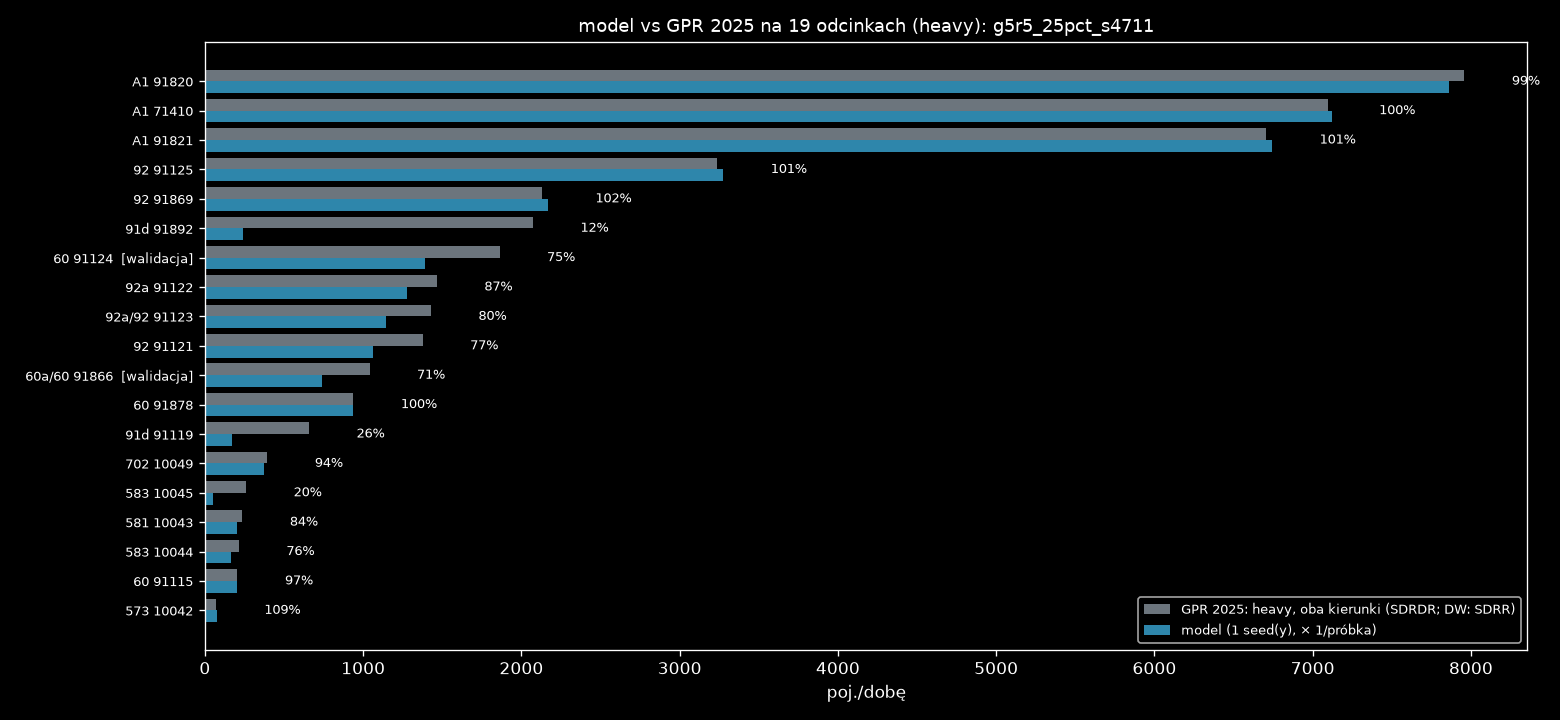

Values plotted in this chart, from the file beside it:
nr, droga, nazwa, rola, link, base_kind, gpr_all_dir, light_share, gpr_light_dir, model_dir, model_min, model_max, model_mieszk, model_przyj, model_wyjezdz, model_tlo, model_ciezkie, ratio, gap_light_dir
71410, A1, W. KOWAL /DK91/ - W. KUTNO PŁN. /DK60/, najblizszy, 4506143660003f, SDRDR, 14344, 0.252, 3610, 3636, 3636, 3636, 0.0, 220.0, 64.0, 10472, 3636, 1.007, -26.01
71410, A1, W. KOWAL /DK91/ - W. KUTNO PŁN. /DK60/, przeciwny, 12784695850001f, SDRDR, 13859, 0.252, 3488, 3484, 3484, 3484, 0.0, 220.0, 64.0, 10080, 3484, 0.999, 3.905
91820, A1, W. KUTNO PŁN. /DK60/ - W. KUTNO WSCH. /D…, najblizszy, 2908981330004f, SDRDR, 16163, 0.246, 3970, 3920, 3920, 3920, 0.0, 252.0, 20.0, 12004, 3920, 0.987, 49.75
91820, A1, W. KUTNO PŁN. /DK60/ - W. KUTNO WSCH. /D…, przeciwny, 2908981320004f, SDRDR, 16241, 0.246, 3989, 3940, 3940, 3940, 0.0, 332.0, 12.0, 11872, 3940, 0.988, 48.85
91821, A1, W. KUTNO WSCH. /DK92/ - W. PIĄTEK /DW703…, najblizszy, 2908962250003f, SDRDR, 17040, 0.202, 3440, 3472, 3472, 3472, 0.0, 24.0, 284.0, 13292, 3472, 1.009, -32.33
91821, A1, W. KUTNO WSCH. /DK92/ - W. PIĄTEK /DW703…, przeciwny, 2915802350003f, SDRDR, 16176, 0.202, 3265, 3272, 3272, 3272, 0.0, 24.0, 284.0, 12608, 3272, 1.002, -6.663
91115, 60, TOPOLA KRÓL. /DK91/ - KUTNO /OBWODNICA (…, najblizszy, 5284376810020r, SDRDR, 2266, 0.045, 103.1, 84.0, 84.0, 84.0, 0.0, 28.0, 52.0, 2052, 84.0, 0.815, 19.05
91115, 60, TOPOLA KRÓL. /DK91/ - KUTNO /OBWODNICA (…, przeciwny, 5284376810020f, SDRDR, 2266, 0.045, 103.1, 116.0, 116.0, 116.0, 0.0, 20.0, 52.0, 2148, 116.0, 1.126, -12.95
91124, 60, KUTNO /OBWODNICA 1: UL. OBJAZDOWA (DK92)…, najblizszy, 3177068500003f, SDRDR, 5302, 0.176, 931, 756.0, 756.0, 756.0, 408.0, 1060, 128.0, 5240, 756.0, 0.812, 175
91124, 60, KUTNO /OBWODNICA 1: UL. OBJAZDOWA (DK92)…, przeciwny, 2446692050004f, SDRDR, 5302, 0.176, 931, 632.0, 632.0, 632.0, 448.0, 1032, 124.0, 4468, 632.0, 0.679, 299
91866, 60a/60, KUTNO /OBWODNICA 2: DK92, DW702 - UL. SK…, najblizszy, 2485778070001r, SDRDR, 4344, 0.12, 520.2, 376.0, 376.0, 376.0, 140.0, 400.0, 68.0, 3048, 376.0, 0.723, 144.2
91866, 60a/60, KUTNO /OBWODNICA 2: DK92, DW702 - UL. SK…, przeciwny, 2485778070001f, SDRDR, 4344, 0.12, 520.2, 364.0, 364.0, 364.0, 144.0, 348.0, 68.0, 2868, 364.0, 0.7, 156.2
91878, 60, KUTNO /UL. SKRAJNA/ - W. KUTNO PŁN. /A1/, najblizszy, 2337913730002f, SDRDR, 4374, 0.107, 469.5, 408.0, 408.0, 408.0, 0.0, 180.0, 144.0, 3488, 408.0, 0.869, 61.47
91878, 60, KUTNO /UL. SKRAJNA/ - W. KUTNO PŁN. /A1/, przeciwny, 2337913730002r, SDRDR, 4374, 0.107, 469.5, 528.0, 528.0, 528.0, 0.0, 192.0, 136.0, 3644, 528.0, 1.125, -58.53
91892, 91d, KROŚNIEWICE /OBWODNICA 1: W. BŁONIE (DK9…, najblizszy, 3971697130020f, SDRDR, 3204, 0.324, 1037, 180.0, 180.0, 180.0, 0.0, 4.0, 0.0, 492.0, 180.0, 0.174, 856.7
91892, 91d, KROŚNIEWICE /OBWODNICA 1: W. BŁONIE (DK9…, przeciwny, 11417907930005f, SDRDR, 3204, 0.324, 1037, 64.0, 64.0, 64.0, 0.0, 0.0, 0.0, 128.0, 64.0, 0.062, 972.7
91119, 91d, KROŚNIEWICE /OBWODNICA 2: W. BARDZINEK (…, najblizszy, 535075590000f, SDRDR, 1220, 0.27, 329.2, 56.0, 56.0, 56.0, 0.0, 0.0, 0.0, 100.0, 56.0, 0.17, 273.2
91119, 91d, KROŚNIEWICE /OBWODNICA 2: W. BARDZINEK (…, przeciwny, 4224826410001f, SDRDR, 1220, 0.27, 329.2, 116.0, 116.0, 116.0, 0.0, 0.0, 0.0, 304.0, 116.0, 0.352, 213.2
91121, 92, CHODÓW - KROŚNIEWICE /W. BARDZINEK (DK91…, najblizszy, 3016672060001f, SDRDR, 2370, 0.29, 688.2, 524.0, 524.0, 524.0, 0.0, 0.0, 0.0, 1160, 524.0, 0.761, 164.2
91121, 92, CHODÓW - KROŚNIEWICE /W. BARDZINEK (DK91…, przeciwny, 3016672060001r, SDRDR, 2370, 0.29, 688.2, 536.0, 536.0, 536.0, 0.0, 4.0, 0.0, 1300, 536.0, 0.779, 152.2
91122, 92a, KROŚNIEWICE /OBWODNICA: W. BŁONIE (DK91)…, najblizszy, 3016639930001f, SDRDR, 2646, 0.277, 733, 672.0, 672.0, 672.0, 0.0, 168.0, 4.0, 2004, 672.0, 0.917, 61.01
91122, 92a, KROŚNIEWICE /OBWODNICA: W. BŁONIE (DK91)…, przeciwny, 4510873690000f, SDRDR, 2646, 0.277, 733, 604.0, 604.0, 604.0, 0.0, 144.0, 4.0, 1508, 604.0, 0.824, 129
91123, 92a/92, KROŚNIEWICE /DW581/ - KUTNO /DK60/, najblizszy, 2059715680002f, SDRDR, 3458, 0.207, 714.3, 528.0, 528.0, 528.0, 0.0, 332.0, 28.0, 1820, 528.0, 0.739, 186.3
91123, 92a/92, KROŚNIEWICE /DW581/ - KUTNO /DK60/, przeciwny, 4619668920011f, SDRDR, 3458, 0.207, 714.3, 616.0, 616.0, 616.0, 0.0, 212.0, 4.0, 2048, 616.0, 0.862, 98.31
91869, 92, KUTNO /DK60, DW702/ - W. KUTNO WSCH. /A1…, najblizszy, 4496570650002f, SDRDR, 5654, 0.189, 1066, 1120, 1120, 1120, 4.0, 844.0, 488.0, 3372, 1120, 1.051, -54.05
91869, 92, KUTNO /DK60, DW702/ - W. KUTNO WSCH. /A1…, przeciwny, 4461609300002f, SDRDR, 5654, 0.189, 1066, 1048, 1048, 1048, 4.0, 940.0, 480.0, 3000, 1048, 0.983, 17.95
91125, 92, W. KUTNO WSCH. /A1/ - BEDLNO /DW583/, najblizszy, 5011849660001f, SDRDR, 5131, 0.315, 1619, 1640, 1640, 1640, 0.0, 484.0, 160.0, 2812, 1640, 1.013, -21.44
91125, 92, W. KUTNO WSCH. /A1/ - BEDLNO /DW583/, przeciwny, 4909889060000f, SDRDR, 5131, 0.315, 1619, 1636, 1636, 1636, 0.0, 472.0, 160.0, 2936, 1636, 1.011, -17.44
10042, 573, KAMIENIEC - GR. WOJ. (ŁÓDZKIE) - ŻYCHLIN…, najblizszy, 2835770890014r, SDRR, 924.5, 0.038, 35.0, 32.0, 32.0, 32.0, 0.0, 0.0, 0.0, 892.0, 32.0, 0.914, 3.0
10042, 573, KAMIENIEC - GR. WOJ. (ŁÓDZKIE) - ŻYCHLIN…, przeciwny, 2835770890014f, SDRR, 924.5, 0.038, 35.0, 44.0, 44.0, 44.0, 0.0, 0.0, 0.0, 916.0, 44.0, 1.257, -9.0
10043, 581, ŁANIĘTA /GR. WOJ. (ŁÓDZKIE)/ - KROŚNIEWI…, najblizszy, 2296014200004f, SDRR, 1168, 0.101, 118.5, 100.0, 100.0, 100.0, 0.0, 0.0, 0.0, 948.0, 100.0, 0.844, 18.5
10043, 581, ŁANIĘTA /GR. WOJ. (ŁÓDZKIE)/ - KROŚNIEWI…, przeciwny, 2296014200004r, SDRR, 1168, 0.101, 118.5, 100.0, 100.0, 100.0, 0.0, 4.0, 4.0, 1008, 100.0, 0.844, 18.5
10044, 583, BEDLNO /DK92/ - DOBRZELIN /UL. NARUTOWIC…, najblizszy, 12054176470011f, SDRR, 1860, 0.058, 107.5, 84.0, 84.0, 84.0, 0.0, 4.0, 0.0, 1772, 84.0, 0.781, 23.5
10044, 583, BEDLNO /DK92/ - DOBRZELIN /UL. NARUTOWIC…, przeciwny, 12054176470011r, SDRR, 1860, 0.058, 107.5, 80.0, 80.0, 80.0, 0.0, 8.0, 0.0, 1788, 80.0, 0.744, 27.5
10045, 583, DOBRZELIN /UL. NARUTOWICZA (DW583)/ - ŻY…, najblizszy, 13369519080005f, SDRR, 3567, 0.037, 130.5, 0.0, 0.0, 0.0, 0.0, 32.0, 0.0, 200.0, 0.0, 0.0, 130.5
10045, 583, DOBRZELIN /UL. NARUTOWICZA (DW583)/ - ŻY…, przeciwny, 13369519080005r, SDRR, 3567, 0.037, 130.5, 52.0, 52.0, 52.0, 0.0, 20.0, 0.0, 1216, 52.0, 0.398, 78.5
10049, 702, KUTNO (DK92) - PIĄTEK /UL. ŁĘCZYCKA (DW7…, najblizszy, 2497842320002r, SDRR, 1864, 0.106, 197.5, 196.0, 196.0, 196.0, 0.0, 204.0, 72.0, 1372, 196.0, 0.992, 1.5
10049, 702, KUTNO (DK92) - PIĄTEK /UL. ŁĘCZYCKA (DW7…, przeciwny, 2497842320002f, SDRR, 1864, 0.106, 197.5, 176.0, 176.0, 176.0, 0.0, 204.0, 72.0, 1408, 176.0, 0.891, 21.5
